Run: headless pygame with SDL's dummy video driver; simulated clock (each Clock.tick advances the game by its frame time, no real sleeping); random seed 0; keys injected as events and as key.get_pressed() state; no mouse input; restart key R tapped at the start of phases 3 and 4.
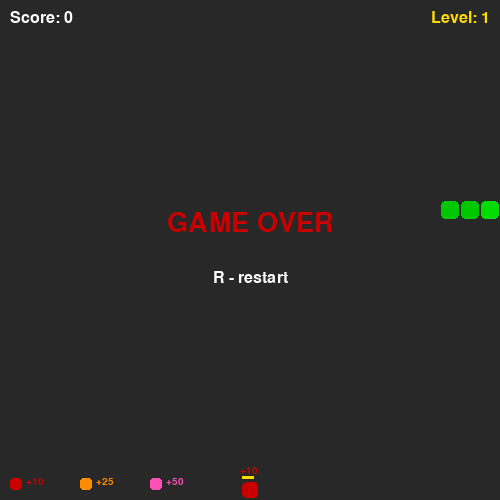
Frame 1 of 4 · flips 1–60 · no input
Frame 2 of 4 · flips 61–180 · tapped SPACE, RETURN · held RIGHT (→), D · screen unchanged from frame 1, image omitted
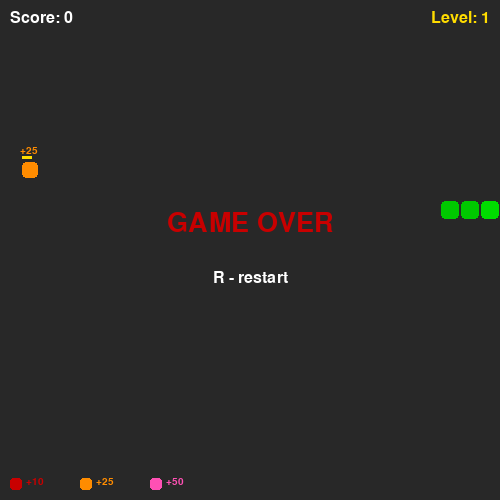
Frame 3 of 4 · flips 181–300 · tapped R · held DOWN (↓), S
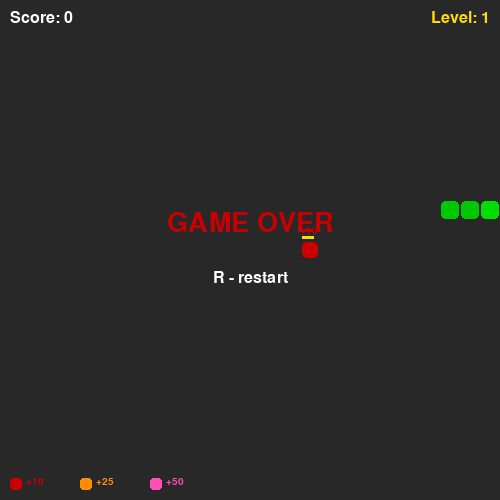
Frame 4 of 4 · flips 301–420 · tapped R · held LEFT (←), A, UP (↑), W

The pygame program that drew these frames:

import pygame
import random

pygame.init()

cell = 20
cols, rows = 25, 25
width, height = cols * cell, rows * cell

screen = pygame.display.set_mode((width, height))
pygame.display.set_caption("Snake")

clock    = pygame.time.Clock()
font     = pygame.font.SysFont("Arial", 24)
font_big = pygame.font.SysFont("Arial", 40)
small    = pygame.font.SysFont("Arial", 15)

white  = (255, 255, 255)
black  = (0, 0, 0)
green  = (0, 200, 0)
red    = (200, 0, 0)
yellow = (255, 220, 0)
gray   = (40, 40, 40)
orange = (255, 140, 0)
pink   = (255, 80, 180)

FOOD_TYPES = [
    {"name": "normal", "color": red,    "points": 10, "weight": 60, "lifetime": 8},
    {"name": "bonus",  "color": orange, "points": 25, "weight": 30, "lifetime": 5},
    {"name": "rare",   "color": pink,   "points": 50, "weight": 10, "lifetime": 3},
]

def random_food_type():
    total = sum(f["weight"] for f in FOOD_TYPES)
    r = random.randint(1, total)
    cum = 0
    for ft in FOOD_TYPES:
        cum += ft["weight"]
        if r <= cum:
            return ft
    return FOOD_TYPES[0]

def new_food(snake):
    while True:
        pos = (random.randint(0, cols - 1), random.randint(0, rows - 1))
        if pos not in snake:
            ft = random_food_type()
            return {"pos": pos, "type": ft, "timer": ft["lifetime"]}

snake     = [(10, 10), (9, 10), (8, 10)]
direction = (1, 0)
score     = 0
level     = 1
eaten     = 0
speed     = 8
gameover  = False

food = new_food(snake)
food_tick = 0

running = True

while running:
    clock.tick(speed)

    for event in pygame.event.get():
        if event.type == pygame.QUIT:
            running = False
        if event.type == pygame.KEYDOWN:
            if event.key == pygame.K_UP    and direction != (0, 1):  direction = (0, -1)
            if event.key == pygame.K_DOWN  and direction != (0, -1): direction = (0, 1)
            if event.key == pygame.K_LEFT  and direction != (1, 0):  direction = (-1, 0)
            if event.key == pygame.K_RIGHT and direction != (-1, 0): direction = (1, 0)
            if gameover and event.key == pygame.K_r:
                snake     = [(10, 10), (9, 10), (8, 10)]
                direction = (1, 0)
                score     = 0
                level     = 1
                eaten     = 0
                speed     = 8
                gameover  = False
                food      = new_food(snake)
                food_tick = 0

    if not gameover:
        food_tick += 1
        ticks_per_second = speed
        if food_tick >= ticks_per_second * food["type"]["lifetime"]:
            food = new_food(snake)
            food_tick = 0

        head = (snake[0][0] + direction[0], snake[0][1] + direction[1])

        if head[0] < 0 or head[0] >= cols or head[1] < 0 or head[1] >= rows or head in snake:
            gameover = True
        else:
            snake.insert(0, head)
            if head == food["pos"]:
                score  += food["type"]["points"]
                eaten  += 1
                food    = new_food(snake)
                food_tick = 0
                if eaten % 4 == 0:
                    level += 1
                    speed += 2
            else:
                snake.pop()

    screen.fill(gray)

    food_color = food["type"]["color"]
    time_left = food["type"]["lifetime"] - food_tick / speed
    if time_left < 1.5:
        flash = pygame.time.get_ticks() // 200 % 2
        if flash:
            food_color = white

    fx, fy = food["pos"]
    pygame.draw.rect(screen, food_color, (fx * cell + 2, fy * cell + 2, cell - 4, cell - 4), border_radius=4)
    pts_label = small.render(f"+{food['type']['points']}", True, food_color)
    screen.blit(pts_label, (fx * cell, fy * cell - 14))

    timer_ratio = max(0, (food["type"]["lifetime"] - food_tick / max(speed, 1)) / food["type"]["lifetime"])
    bar_width = int((cell - 4) * timer_ratio)
    pygame.draw.rect(screen, yellow, (fx * cell + 2, fy * cell - 4, bar_width, 3))

    for i, part in enumerate(snake):
        color = (0, 220, 0) if i == 0 else green
        pygame.draw.rect(screen, color, (part[0] * cell + 1, part[1] * cell + 1, cell - 2, cell - 2), border_radius=4)

    screen.blit(font.render(f"Score: {score}", True, white), (10, 10))
    lvl = font.render(f"Level: {level}", True, yellow)
    screen.blit(lvl, (width - lvl.get_width() - 10, 10))

    for i, ft in enumerate(FOOD_TYPES):
        pygame.draw.rect(screen, ft["color"], (10 + i * 70, height - 22, 12, 12), border_radius=3)
        lbl = small.render(f"+{ft['points']}", True, ft["color"])
        screen.blit(lbl, (26 + i * 70, height - 23))

    if gameover:
        over = font_big.render("GAME OVER", True, red)
        hint = font.render("R - restart", True, white)
        screen.blit(over, (width // 2 - over.get_width() // 2, height // 2 - 40))
        screen.blit(hint, (width // 2 - hint.get_width() // 2, height // 2 + 20))

    pygame.display.flip()

pygame.quit()
